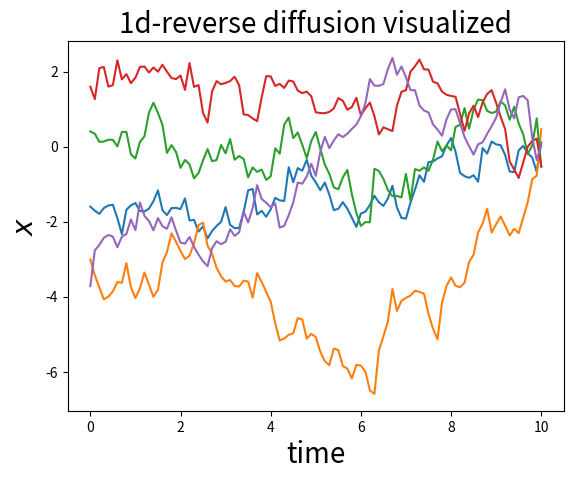

This chart was generated by the following Python code:
import numpy as np
import matplotlib.pyplot as plt


def noise_strength_constant(t):
    return 1


def forward_diffusion_1D(x0, t, dt, nsteps, noise_strength_fn):
    # Initialize trajectory初始化一个轨迹
    x = np.zeros((nsteps + 1, x0.shape[0]), dtype=float)
    x[0] = x0
    # ts表示所有的t
    ts = [t]  # Initialize time array wth starting time
    # 计算从t到t+dt的轨迹
    for i in range(nsteps):
        noise_strength = noise_strength_fn(t)
        random_normal = np.random.randn(x0.shape[0])
        x[i + 1] = x[i] + np.sqrt(dt) * noise_strength * random_normal  # 这里的random_normal是正态分布的随机数,r
        t = t + dt
        ts.append(t)
    return x, ts  # x是矩阵,ts是数组用来画图


def score_simple(x, x0, noise_strength, t):
    score = -(x - x0) / ((noise_strength ** 2) * t)

    return score


def reverse_diffusion_1D(x0, noise_strength_fn, score_fn, T, nsteps, dt):
    # Initialize trajectory
    x = np.zeros((nsteps + 1, x0.shape[0]), dtype=float)
    x[0] = x0
    t = np.arange(nsteps + 1) * dt  # Initialize time array with starting time

    # Perform many Euler-Maruyama steps
    for i in range(nsteps):
        noise_strength = noise_strength_fn(T - t[i])
        score = score_fn(x[i], 0, noise_strength, T - t[i])  # 0-->x_forward_diff[0]
        random_normal = np.random.randn(x0.shape[0])
        x[i + 1] = x[i] + (noise_strength ** 2) * score * dt + np.sqrt(dt) * noise_strength * random_normal
    return x, t


if __name__ == '__main__':
    nsteps = 100
    t = 0
    dt = 0.1
    # 这里相当于将sigma的值固定为一个常数
    noise_strength_fn = noise_strength_constant

    # 五个粒子
    num_particles = 5
    x0 = np.zeros(num_particles)
    x, ts = forward_diffusion_1D(x0, t, dt, nsteps, noise_strength_fn)

    plt.plot(ts, x)
    plt.xlabel('time', fontsize=20)
    plt.ylabel('$x$', fontsize=20)
    plt.title('1d_Forward diffusion visualized', fontsize=20)
    plt.savefig('1d-forward-diffusion.png')
    plt.clf()

    score_fn = score_simple

    T = nsteps * dt
    x0 = x[-1]  # final_state of the forward diffusion

    x, t = reverse_diffusion_1D(x0, noise_strength_fn, score_fn, T, nsteps, dt)

    plt.plot(t, x)
    plt.xlabel('time', fontsize=20)
    plt.ylabel('$x$', fontsize=20)
    plt.title('1d-reverse diffusion visualized', fontsize=20)
    # plt.show()
    plt.savefig(f"1d-reverse-diffusion.png")